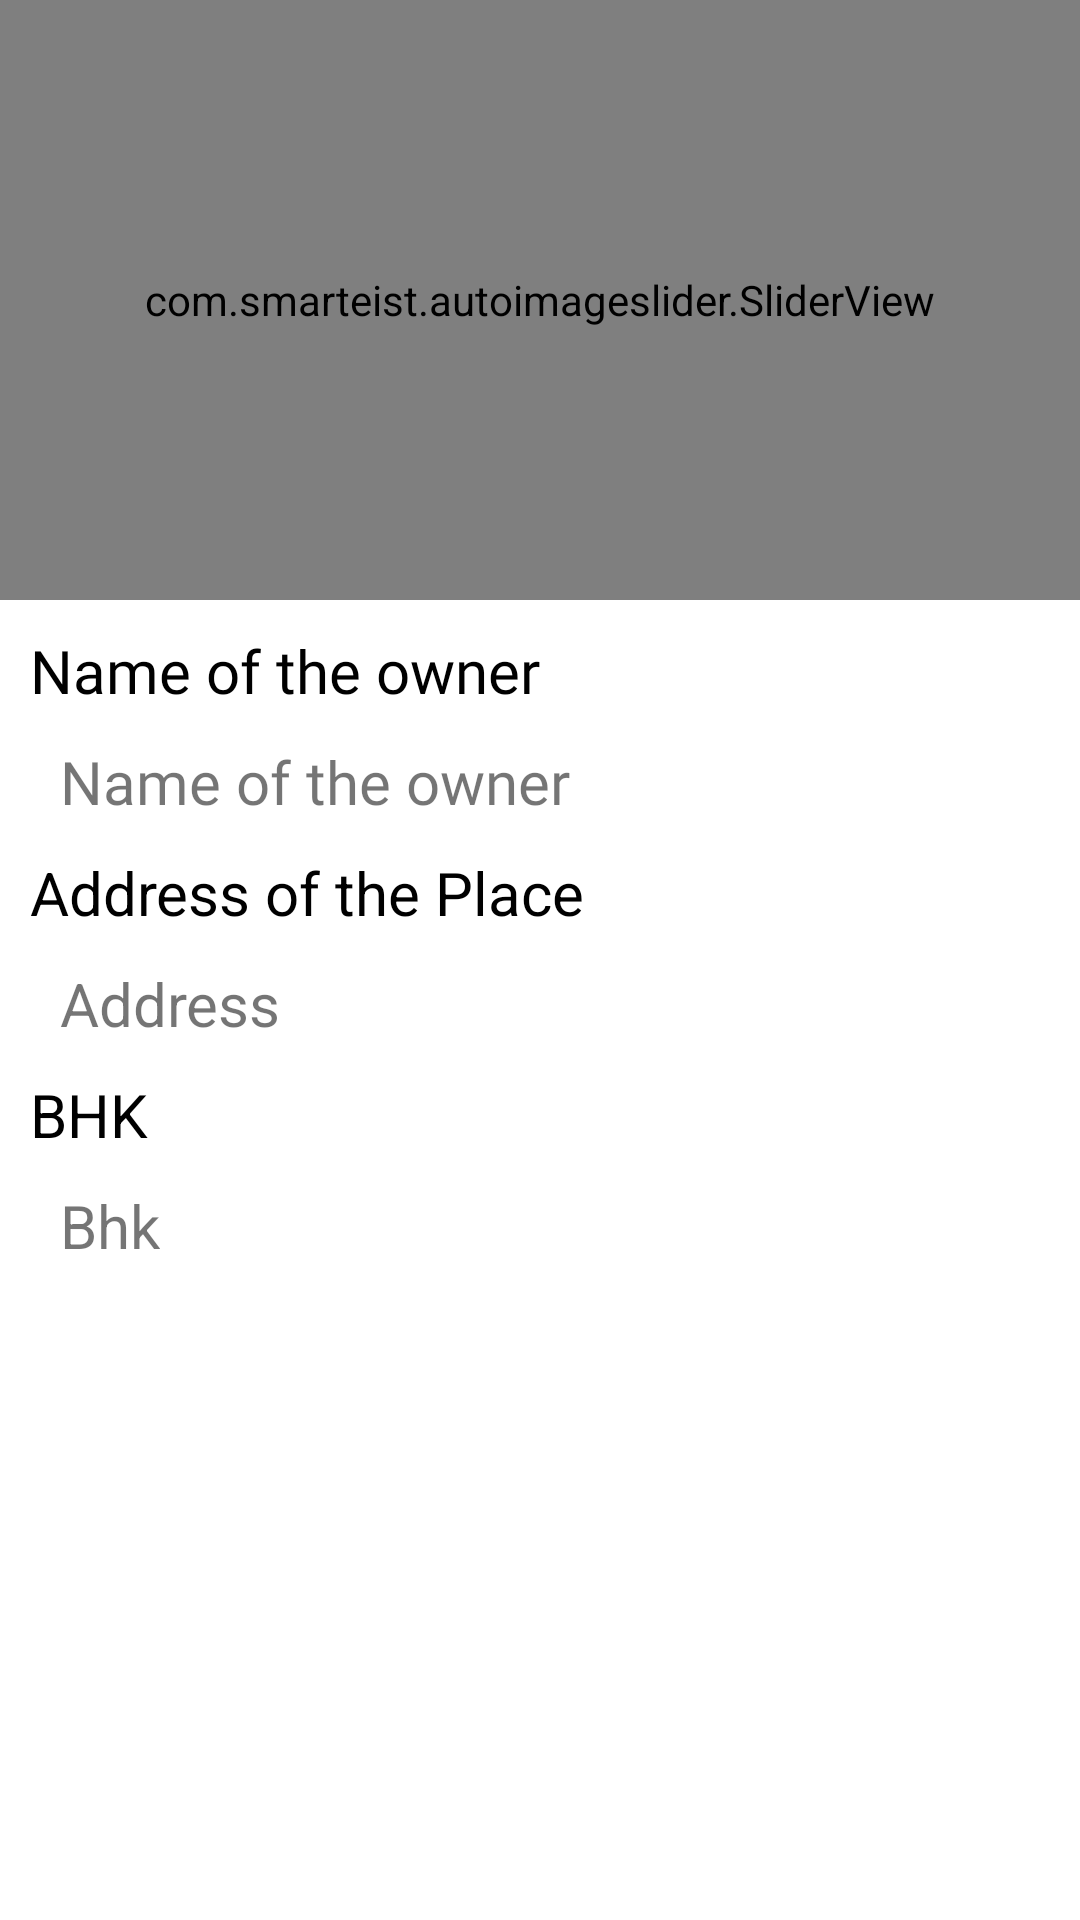

This screen was rendered from an Android layout file. Write that file and the resources it references.
<!-- AndroidManifest.xml: application theme AppTheme -->
<!-- res/layout/activity_marker_info.xml -->
<?xml version="1.0" encoding="utf-8"?>
<LinearLayout xmlns:android="http://schemas.android.com/apk/res/android"
    xmlns:app="http://schemas.android.com/apk/res-auto"
    xmlns:tools="http://schemas.android.com/tools"
    android:orientation="vertical"
    android:layout_width="match_parent"
    android:layout_height="match_parent"
    tools:context=".MarkerInfo">



    <com.smarteist.autoimageslider.SliderView
        android:id="@+id/imageslider"
        android:layout_height="200dp"
        android:layout_width="match_parent"
        app:sliderAnimationDuration="800"
        app:sliderAutoCycleDirection="back_and_forth"
        app:sliderAutoCycleEnabled="true"
        app:sliderIndicatorAnimationDuration="800"
        app:sliderIndicatorGravity="center_horizontal|bottom"
        app:sliderIndicatorMargin="15dp"
        app:sliderIndicatorOrientation="horizontal"
        app:sliderIndicatorPadding="3dp"
        app:sliderIndicatorRadius="3dp"
        app:sliderIndicatorSelectedColor="#1534DF"
        app:sliderIndicatorUnselectedColor="#545454"
        app:sliderScrollTimeInSec="2"
        app:sliderStartAutoCycle="true"/>
    <TextView

        app:layout_constraintTop_toBottomOf="@id/address"
        app:layout_constraintStart_toStartOf="parent"
        app:layout_constraintEnd_toEndOf="parent"
        android:layout_width="wrap_content"
        android:layout_height="wrap_content"
        android:text="Name of the owner"
        android:fontFamily="@font/gotham"
        android:padding="10dp"
        android:textColor="#000000"
        android:textSize="20dp"/>
    <TextView
        android:id="@+id/name"
        app:layout_constraintTop_toBottomOf="@id/address"
        app:layout_constraintStart_toStartOf="parent"
        app:layout_constraintEnd_toEndOf="parent"
        android:layout_width="wrap_content"
        android:layout_height="wrap_content"
        android:text="Name of the owner"
        android:fontFamily="@font/gotham"
        android:paddingLeft="20dp"

        android:textSize="20dp"/>
    <TextView

        app:layout_constraintTop_toTopOf="parent"
        android:gravity="center_vertical"
        app:layout_constraintStart_toStartOf="parent"
        app:layout_constraintEnd_toEndOf="parent"
        android:layout_width="wrap_content"
        android:layout_height="wrap_content"
        android:text="Address of the Place"
        android:textColor="#000000"
        android:padding="10dp"
        android:textSize="20dp"/>






    <TextView
        android:id="@+id/address"
        app:layout_constraintTop_toTopOf="parent"
        android:gravity="center_vertical"
        app:layout_constraintStart_toStartOf="parent"
        app:layout_constraintEnd_toEndOf="parent"
        android:layout_width="wrap_content"
        android:layout_height="wrap_content"
        android:paddingLeft="20dp"
        android:text="Address"
        android:textSize="20dp"/>
    <TextView

        app:layout_constraintTop_toBottomOf="@+id/name"
        app:layout_constraintStart_toStartOf="parent"
        app:layout_constraintEnd_toEndOf="parent"
        android:layout_width="wrap_content"
        android:layout_height="wrap_content"
        android:textColor="#000000"
        android:padding="10dp"
        android:text="BHK"
        android:textSize="20dp"/>

    <TextView
        android:id="@+id/bhk"
        app:layout_constraintTop_toBottomOf="@+id/name"
        app:layout_constraintStart_toStartOf="parent"
        app:layout_constraintEnd_toEndOf="parent"
        android:layout_width="wrap_content"
        android:layout_height="wrap_content"
android:paddingLeft="20dp"
        android:text="Bhk"
        android:textSize="20dp"/>





</LinearLayout>
<!-- resources referenced by this layout -->
<resources>
  <style name="AppTheme" parent="Theme.MaterialComponents.Light.NoActionBar">
          
          <item name="colorPrimary">#3F51B5</item>
          <item name="colorPrimaryDark">#00BCD4</item>
          <item name="colorAccent">@color/colorAccent</item>
  
      </style>
  <!-- not gathered from this repository: default colours our renderer supplied (Android Studio template values) -->
  <color name="colorAccent">#FF03DAC5</color>
</resources>
